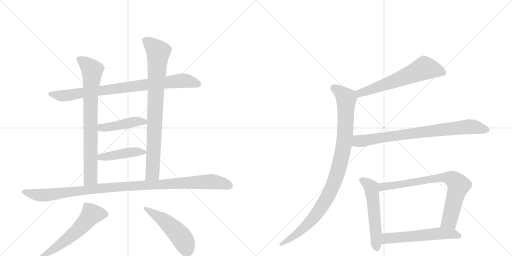
t = 0.00 s
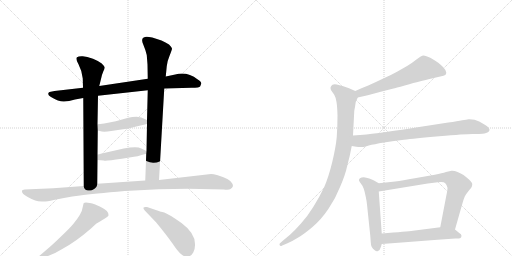
t = 2.30 s
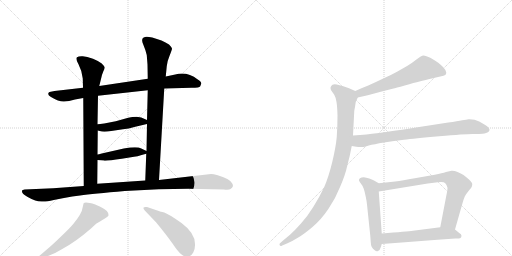
t = 4.60 s
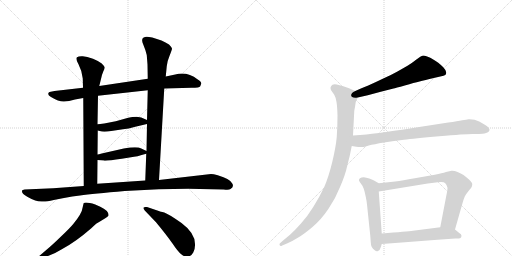
t = 6.91 s
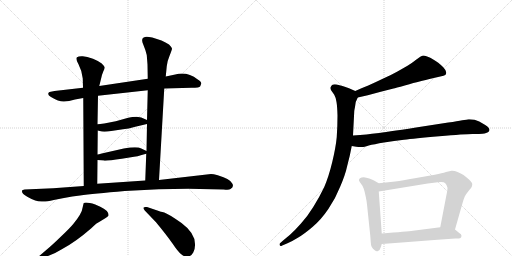
t = 9.21 s
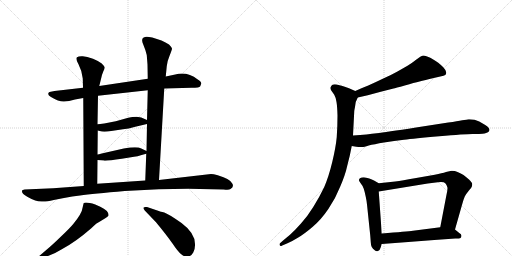
t = 11.51 s

The animated SVG that drew these frames (rendered in a browser with its animation timeline set to each time). Animation: 14 CSS @keyframes rules; one cycle of 11.51 s.

<svg version="1.1" viewBox="0 0 2048 1024" xmlns="http://www.w3.org/2000/svg">
  <g stroke="lightgray" stroke-dasharray="1,1" stroke-width="1" transform="scale(4, 4)">
    <line x1="0" y1="0" x2="256" y2="256"></line>
    <line x1="256" y1="0" x2="0" y2="256"></line>
    <line x1="128" y1="0" x2="128" y2="256"></line>
    <line x1="0" y1="128" x2="256" y2="128"></line>
    <line x1="256" y1="0" x2="512" y2="256"></line>
    <line x1="512" y1="0" x2="256" y2="256"></line>
    <line x1="384" y1="0" x2="384" y2="256"></line>
    <line x1="256" y1="128" x2="512" y2="128"></line>
  </g>
<g transform="scale(1, -1) translate(0, -850)">
   <style type="text/css">
    @keyframes keyframes0 {
      from {
       stroke: black;
       stroke-dashoffset: 852;
       stroke-width: 128;
       }
       73% {
       animation-timing-function: step-end;
       stroke: black;
       stroke-dashoffset: 0;
       stroke-width: 128;
       }
       to {
       stroke: black;
       stroke-width: 1024;
       }
       }
       #make-me-a-hanzi-animation-0 {
         animation: keyframes0 0.943359s both;
         animation-delay: 0.000000s;
         animation-timing-function: linear;
       }
    @keyframes keyframes1 {
      from {
       stroke: black;
       stroke-dashoffset: 788;
       stroke-width: 128;
       }
       72% {
       animation-timing-function: step-end;
       stroke: black;
       stroke-dashoffset: 0;
       stroke-width: 128;
       }
       to {
       stroke: black;
       stroke-width: 1024;
       }
       }
       #make-me-a-hanzi-animation-1 {
         animation: keyframes1 0.891276s both;
         animation-delay: 0.943359s;
         animation-timing-function: linear;
       }
    @keyframes keyframes2 {
      from {
       stroke: black;
       stroke-dashoffset: 841;
       stroke-width: 128;
       }
       73% {
       animation-timing-function: step-end;
       stroke: black;
       stroke-dashoffset: 0;
       stroke-width: 128;
       }
       to {
       stroke: black;
       stroke-width: 1024;
       }
       }
       #make-me-a-hanzi-animation-2 {
         animation: keyframes2 0.934408s both;
         animation-delay: 1.834635s;
         animation-timing-function: linear;
       }
    @keyframes keyframes3 {
      from {
       stroke: black;
       stroke-dashoffset: 448;
       stroke-width: 128;
       }
       59% {
       animation-timing-function: step-end;
       stroke: black;
       stroke-dashoffset: 0;
       stroke-width: 128;
       }
       to {
       stroke: black;
       stroke-width: 1024;
       }
       }
       #make-me-a-hanzi-animation-3 {
         animation: keyframes3 0.614583s both;
         animation-delay: 2.769043s;
         animation-timing-function: linear;
       }
    @keyframes keyframes4 {
      from {
       stroke: black;
       stroke-dashoffset: 441;
       stroke-width: 128;
       }
       59% {
       animation-timing-function: step-end;
       stroke: black;
       stroke-dashoffset: 0;
       stroke-width: 128;
       }
       to {
       stroke: black;
       stroke-width: 1024;
       }
       }
       #make-me-a-hanzi-animation-4 {
         animation: keyframes4 0.608887s both;
         animation-delay: 3.383626s;
         animation-timing-function: linear;
       }
    @keyframes keyframes5 {
      from {
       stroke: black;
       stroke-dashoffset: 1084;
       stroke-width: 128;
       }
       78% {
       animation-timing-function: step-end;
       stroke: black;
       stroke-dashoffset: 0;
       stroke-width: 128;
       }
       to {
       stroke: black;
       stroke-width: 1024;
       }
       }
       #make-me-a-hanzi-animation-5 {
         animation: keyframes5 1.132161s both;
         animation-delay: 3.992513s;
         animation-timing-function: linear;
       }
    @keyframes keyframes6 {
      from {
       stroke: black;
       stroke-dashoffset: 587;
       stroke-width: 128;
       }
       66% {
       animation-timing-function: step-end;
       stroke: black;
       stroke-dashoffset: 0;
       stroke-width: 128;
       }
       to {
       stroke: black;
       stroke-width: 1024;
       }
       }
       #make-me-a-hanzi-animation-6 {
         animation: keyframes6 0.727702s both;
         animation-delay: 5.124674s;
         animation-timing-function: linear;
       }
    @keyframes keyframes7 {
      from {
       stroke: black;
       stroke-dashoffset: 496;
       stroke-width: 128;
       }
       62% {
       animation-timing-function: step-end;
       stroke: black;
       stroke-dashoffset: 0;
       stroke-width: 128;
       }
       to {
       stroke: black;
       stroke-width: 1024;
       }
       }
       #make-me-a-hanzi-animation-7 {
         animation: keyframes7 0.653646s both;
         animation-delay: 5.852376s;
         animation-timing-function: linear;
       }
    @keyframes keyframes8 {
      from {
       stroke: black;
       stroke-dashoffset: 621;
       stroke-width: 128;
       }
       67% {
       animation-timing-function: step-end;
       stroke: black;
       stroke-dashoffset: 0;
       stroke-width: 128;
       }
       to {
       stroke: black;
       stroke-width: 1024;
       }
       }
       #make-me-a-hanzi-animation-8 {
         animation: keyframes8 0.755371s both;
         animation-delay: 6.506022s;
         animation-timing-function: linear;
       }
    @keyframes keyframes9 {
      from {
       stroke: black;
       stroke-dashoffset: 995;
       stroke-width: 128;
       }
       76% {
       animation-timing-function: step-end;
       stroke: black;
       stroke-dashoffset: 0;
       stroke-width: 128;
       }
       to {
       stroke: black;
       stroke-width: 1024;
       }
       }
       #make-me-a-hanzi-animation-9 {
         animation: keyframes9 1.059733s both;
         animation-delay: 7.261393s;
         animation-timing-function: linear;
       }
    @keyframes keyframes10 {
      from {
       stroke: black;
       stroke-dashoffset: 802;
       stroke-width: 128;
       }
       72% {
       animation-timing-function: step-end;
       stroke: black;
       stroke-dashoffset: 0;
       stroke-width: 128;
       }
       to {
       stroke: black;
       stroke-width: 1024;
       }
       }
       #make-me-a-hanzi-animation-10 {
         animation: keyframes10 0.902669s both;
         animation-delay: 8.321126s;
         animation-timing-function: linear;
       }
    @keyframes keyframes11 {
      from {
       stroke: black;
       stroke-dashoffset: 550;
       stroke-width: 128;
       }
       64% {
       animation-timing-function: step-end;
       stroke: black;
       stroke-dashoffset: 0;
       stroke-width: 128;
       }
       to {
       stroke: black;
       stroke-width: 1024;
       }
       }
       #make-me-a-hanzi-animation-11 {
         animation: keyframes11 0.697591s both;
         animation-delay: 9.223796s;
         animation-timing-function: linear;
       }
    @keyframes keyframes12 {
      from {
       stroke: black;
       stroke-dashoffset: 769;
       stroke-width: 128;
       }
       71% {
       animation-timing-function: step-end;
       stroke: black;
       stroke-dashoffset: 0;
       stroke-width: 128;
       }
       to {
       stroke: black;
       stroke-width: 1024;
       }
       }
       #make-me-a-hanzi-animation-12 {
         animation: keyframes12 0.875814s both;
         animation-delay: 9.921387s;
         animation-timing-function: linear;
       }
    @keyframes keyframes13 {
      from {
       stroke: black;
       stroke-dashoffset: 568;
       stroke-width: 128;
       }
       65% {
       animation-timing-function: step-end;
       stroke: black;
       stroke-dashoffset: 0;
       stroke-width: 128;
       }
       to {
       stroke: black;
       stroke-width: 1024;
       }
       }
       #make-me-a-hanzi-animation-13 {
         animation: keyframes13 0.712240s both;
         animation-delay: 10.797201s;
         animation-timing-function: linear;
       }
</style>
<path d="M 657 496 L 766 499 Q 798 499 801 505 L 805 516 Q 806 522 791 532 Q 748 565 701 552 L 663 544 L 591 535 L 397 506 L 332 499 L 218 486 L 198 482 Q 193 480 193 475 Q 192 469 204 462 Q 236 443 256 444 Q 275 445 300 452 L 333 458 L 392 467 L 591 489 L 657 496 Z" fill="lightgray"></path> 
<path d="M 333 458 L 335 106 C 335 76 389 85 389 115 L 390 210 L 390 232 L 391 328 L 390 353 L 392 467 L 397 506 L 403 530 Q 407 551 413 564 Q 419 576 419 580 Q 419 584 407 596 Q 396 605 372 615 Q 347 624 331 625 Q 315 626 308 621 Q 301 616 314 593 Q 327 569 331 536 L 332 499 L 333 458 Z" fill="lightgray"></path> 
<path d="M 636 130 L 657 496 L 663 544 L 667 585 Q 669 606 679 629 Q 688 651 688 656 Q 685 663 676 672 Q 663 681 646 688 L 609 700 Q 586 705 580 702 L 573 699 Q 564 693 573 672 Q 582 651 587 630 L 590 592 L 591 535 L 591 489 L 588 370 L 588 354 L 586 246 L 585 235 L 581 128 C 580 98 634 100 636 130 Z" fill="lightgray"></path> 
<path d="M 391 328 L 407 324 Q 421 322 445 326 L 492 333 Q 513 335 541 343 L 588 354 C 612 360 612 360 588 370 L 565 380 Q 562 381 546 383 Q 529 383 513 379 L 463 365 Q 407 353 390 353 C 360 352 362 335 391 328 Z" fill="lightgray"></path> 
<path d="M 390 210 L 415 208 Q 422 205 487 215 L 524 221 Q 546 223 585 235 C 600 239 600 239 586 246 L 565 256 Q 549 266 495 256 L 407 236 Q 394 232 390 232 C 360 227 360 212 390 210 Z" fill="lightgray"></path> 
<path d="M 335 106 L 213 97 L 98 92 Q 90 90 89 89 Q 88 88 88 84 Q 88 75 109 63 Q 130 51 141 48 Q 151 44 167 44 Q 181 42 215 50 Q 249 58 289 64 L 320 68 Q 372 75 499 86 L 635 93 L 753 95 L 895 92 Q 916 89 922 94 Q 937 103 929 116 Q 922 134 871 149 Q 853 154 844 154 L 636 130 L 581 128 L 389 115 L 335 106 Z" fill="lightgray"></path> 
<path d="M 335 38 Q 332 28 331 22 Q 328 -4 293 -46 Q 279 -63 243 -97 Q 207 -132 185 -150 L 157 -174 Q 149 -180 152 -185 Q 157 -190 163 -186 L 176 -180 Q 223 -163 249 -146 Q 303 -117 364 -64 Q 383 -46 386 -44 Q 388 -42 403 -34 L 421 -23 Q 432 -17 434 -12 Q 436 7 401 23 L 381 32 Q 345 43 335 38 Z" fill="lightgray"></path> 
<path d="M 638 5 L 588 22 Q 575 23 575 20 Q 571 18 579 8 L 624 -39 Q 667 -91 690 -124 Q 712 -157 725 -167 Q 737 -178 751 -176 Q 765 -175 773 -160 Q 781 -146 780 -126 Q 780 -82 726 -42 Q 673 -5 657 0 Q 640 4 638 5 Z" fill="lightgray"></path> 
<path d="M 1431 460 L 1471 469 L 1523 483 L 1574 496 Q 1581 498 1619 508 Q 1658 520 1678 524 Q 1699 530 1735 538 L 1761 544 Q 1777 548 1781 550 Q 1785 553 1785 560 Q 1785 568 1774 580 Q 1763 591 1753 599 Q 1743 606 1723 618 Q 1703 628 1694 628 Q 1685 627 1667 613 Q 1648 598 1630 587 L 1588 563 Q 1565 550 1531 535 Q 1498 519 1473 508 Q 1447 498 1421 486 C 1394 474 1402 453 1431 460 Z" fill="lightgray"></path> 
<path d="M 1421 486 L 1396 497 Q 1381 503 1370 506 Q 1358 510 1347 512 Q 1342 513 1339 513 Q 1333 513 1330 511 Q 1325 508 1323 502 Q 1322 500 1322 498 Q 1322 493 1325 488 L 1337 471 Q 1343 461 1346 442 Q 1349 424 1350 388 Q 1350 345 1347 302 Q 1343 260 1329 202 Q 1315 144 1297 102 Q 1277 60 1253 22 Q 1229 -17 1203 -45 Q 1179 -72 1160 -89 L 1130 -114 L 1120 -123 Q 1118 -125 1118 -127 Q 1118 -129 1119 -131 Q 1120 -134 1123 -134 Q 1125 -134 1129 -132 L 1150 -123 Q 1169 -115 1193 -100 Q 1217 -86 1251 -57 Q 1285 -28 1314 15 Q 1343 58 1361 104 Q 1381 150 1389 187 Q 1399 223 1407 266 L 1412 308 L 1417 405 Q 1417 408 1420 422 Q 1422 436 1423 442 Q 1425 447 1431 460 C 1438 478 1438 478 1421 486 Z" fill="lightgray"></path> 
<path d="M 1407 266 L 1425 263 Q 1434 262 1442 262 L 1449 262 Q 1455 262 1475 268 Q 1495 273 1536 280 Q 1577 286 1616 291 Q 1655 296 1757 305 Q 1859 314 1890 314 Q 1922 314 1930 315 Q 1938 316 1947 319 Q 1955 322 1957 327 Q 1958 329 1958 330 Q 1958 334 1955 338 Q 1951 344 1941 350 L 1917 364 Q 1899 373 1878 373 L 1874 373 Q 1867 372 1849 369 Q 1831 365 1793 360 L 1664 340 Q 1541 321 1507 317 Q 1472 312 1412 308 C 1382 306 1377 271 1407 266 Z" fill="lightgray"></path> 
<path d="M 1515 117 L 1496 128 Q 1488 133 1477 136 Q 1465 140 1455 141 Q 1445 141 1440 137 Q 1436 135 1436 130 L 1436 128 Q 1437 124 1444 115 Q 1451 107 1455 95 Q 1459 83 1463 63 Q 1467 44 1468 32 L 1481 -92 L 1483 -118 Q 1483 -128 1487 -138 Q 1491 -146 1499 -151 Q 1503 -155 1508 -155 Q 1510 -155 1512 -154 Q 1519 -153 1523 -139 L 1527 -126 L 1527 -84 L 1515 84 C 1513 114 1517 116 1515 117 Z" fill="lightgray"></path> 
<path d="M 1820 -68 L 1849 34 Q 1855 55 1859 64 Q 1864 74 1875 87 Q 1886 100 1887 103 Q 1889 108 1889 114 Q 1889 120 1876 132 Q 1863 144 1854 150 Q 1844 156 1830 162 Q 1819 167 1809 167 L 1806 167 Q 1800 166 1784 162 Q 1769 157 1739 151 L 1659 137 Q 1609 128 1581 124 L 1515 117 C 1485 114 1485 79 1515 84 L 1711 116 L 1751 121 Q 1758 122 1764 122 Q 1777 122 1781 117 Q 1787 111 1789 102 Q 1790 100 1790 97 Q 1790 87 1785 66 L 1761 -59 C 1755 -88 1812 -97 1820 -68 Z" fill="lightgray"></path> 
<path d="M 1527 -126 L 1633 -118 L 1737 -110 L 1821 -104 Q 1839 -104 1842 -102 Q 1845 -100 1846 -94 L 1846 -93 Q 1846 -87 1837 -82 L 1820 -68 C 1803 -54 1791 -55 1761 -59 L 1652 -73 Q 1629 -76 1527 -84 C 1497 -86 1497 -128 1527 -126 Z" fill="lightgray"></path> 
      <clipPath id="make-me-a-hanzi-clip-0">
      <path d="M 657 496 L 766 499 Q 798 499 801 505 L 805 516 Q 806 522 791 532 Q 748 565 701 552 L 663 544 L 591 535 L 397 506 L 332 499 L 218 486 L 198 482 Q 193 480 193 475 Q 192 469 204 462 Q 236 443 256 444 Q 275 445 300 452 L 333 458 L 392 467 L 591 489 L 657 496 Z" fill="lightgray"></path>
      </clipPath>
      <path clip-path="url(#make-me-a-hanzi-clip-0)" d="M 201 474 L 260 467 L 725 527 L 792 515 " fill="none" id="make-me-a-hanzi-animation-0" stroke-dasharray="724 1448" stroke-linecap="round"></path>

      <clipPath id="make-me-a-hanzi-clip-1">
      <path d="M 333 458 L 335 106 C 335 76 389 85 389 115 L 390 210 L 390 232 L 391 328 L 390 353 L 392 467 L 397 506 L 403 530 Q 407 551 413 564 Q 419 576 419 580 Q 419 584 407 596 Q 396 605 372 615 Q 347 624 331 625 Q 315 626 308 621 Q 301 616 314 593 Q 327 569 331 536 L 332 499 L 333 458 Z" fill="lightgray"></path>
      </clipPath>
      <path clip-path="url(#make-me-a-hanzi-clip-1)" d="M 316 614 L 363 576 L 369 560 L 362 466 L 362 138 L 341 114 " fill="none" id="make-me-a-hanzi-animation-1" stroke-dasharray="660 1320" stroke-linecap="round"></path>

      <clipPath id="make-me-a-hanzi-clip-2">
      <path d="M 636 130 L 657 496 L 663 544 L 667 585 Q 669 606 679 629 Q 688 651 688 656 Q 685 663 676 672 Q 663 681 646 688 L 609 700 Q 586 705 580 702 L 573 699 Q 564 693 573 672 Q 582 651 587 630 L 590 592 L 591 535 L 591 489 L 588 370 L 588 354 L 586 246 L 585 235 L 581 128 C 580 98 634 100 636 130 Z" fill="lightgray"></path>
      </clipPath>
      <path clip-path="url(#make-me-a-hanzi-clip-2)" d="M 581 689 L 633 638 L 610 157 L 588 135 " fill="none" id="make-me-a-hanzi-animation-2" stroke-dasharray="713 1426" stroke-linecap="round"></path>

      <clipPath id="make-me-a-hanzi-clip-3">
      <path d="M 391 328 L 407 324 Q 421 322 445 326 L 492 333 Q 513 335 541 343 L 588 354 C 612 360 612 360 588 370 L 565 380 Q 562 381 546 383 Q 529 383 513 379 L 463 365 Q 407 353 390 353 C 360 352 362 335 391 328 Z" fill="lightgray"></path>
      </clipPath>
      <path clip-path="url(#make-me-a-hanzi-clip-3)" d="M 395 347 L 413 339 L 541 363 L 576 363 L 581 358 " fill="none" id="make-me-a-hanzi-animation-3" stroke-dasharray="320 640" stroke-linecap="round"></path>

      <clipPath id="make-me-a-hanzi-clip-4">
      <path d="M 390 210 L 415 208 Q 422 205 487 215 L 524 221 Q 546 223 585 235 C 600 239 600 239 586 246 L 565 256 Q 549 266 495 256 L 407 236 Q 394 232 390 232 C 360 227 360 212 390 210 Z" fill="lightgray"></path>
      </clipPath>
      <path clip-path="url(#make-me-a-hanzi-clip-4)" d="M 394 227 L 424 223 L 508 240 L 577 241 " fill="none" id="make-me-a-hanzi-animation-4" stroke-dasharray="313 626" stroke-linecap="round"></path>

      <clipPath id="make-me-a-hanzi-clip-5">
      <path d="M 335 106 L 213 97 L 98 92 Q 90 90 89 89 Q 88 88 88 84 Q 88 75 109 63 Q 130 51 141 48 Q 151 44 167 44 Q 181 42 215 50 Q 249 58 289 64 L 320 68 Q 372 75 499 86 L 635 93 L 753 95 L 895 92 Q 916 89 922 94 Q 937 103 929 116 Q 922 134 871 149 Q 853 154 844 154 L 636 130 L 581 128 L 389 115 L 335 106 Z" fill="lightgray"></path>
      </clipPath>
      <path clip-path="url(#make-me-a-hanzi-clip-5)" d="M 95 85 L 172 69 L 457 102 L 750 120 L 846 124 L 917 108 " fill="none" id="make-me-a-hanzi-animation-5" stroke-dasharray="956 1912" stroke-linecap="round"></path>

      <clipPath id="make-me-a-hanzi-clip-6">
      <path d="M 335 38 Q 332 28 331 22 Q 328 -4 293 -46 Q 279 -63 243 -97 Q 207 -132 185 -150 L 157 -174 Q 149 -180 152 -185 Q 157 -190 163 -186 L 176 -180 Q 223 -163 249 -146 Q 303 -117 364 -64 Q 383 -46 386 -44 Q 388 -42 403 -34 L 421 -23 Q 432 -17 434 -12 Q 436 7 401 23 L 381 32 Q 345 43 335 38 Z" fill="lightgray"></path>
      </clipPath>
      <path clip-path="url(#make-me-a-hanzi-clip-6)" d="M 424 -9 L 366 -7 L 290 -90 L 206 -153 L 158 -181 " fill="none" id="make-me-a-hanzi-animation-6" stroke-dasharray="459 918" stroke-linecap="round"></path>

      <clipPath id="make-me-a-hanzi-clip-7">
      <path d="M 638 5 L 588 22 Q 575 23 575 20 Q 571 18 579 8 L 624 -39 Q 667 -91 690 -124 Q 712 -157 725 -167 Q 737 -178 751 -176 Q 765 -175 773 -160 Q 781 -146 780 -126 Q 780 -82 726 -42 Q 673 -5 657 0 Q 640 4 638 5 Z" fill="lightgray"></path>
      </clipPath>
      <path clip-path="url(#make-me-a-hanzi-clip-7)" d="M 582 16 L 650 -27 L 696 -67 L 725 -98 L 748 -149 " fill="none" id="make-me-a-hanzi-animation-7" stroke-dasharray="368 736" stroke-linecap="round"></path>

      <clipPath id="make-me-a-hanzi-clip-8">
      <path d="M 1431 460 L 1471 469 L 1523 483 L 1574 496 Q 1581 498 1619 508 Q 1658 520 1678 524 Q 1699 530 1735 538 L 1761 544 Q 1777 548 1781 550 Q 1785 553 1785 560 Q 1785 568 1774 580 Q 1763 591 1753 599 Q 1743 606 1723 618 Q 1703 628 1694 628 Q 1685 627 1667 613 Q 1648 598 1630 587 L 1588 563 Q 1565 550 1531 535 Q 1498 519 1473 508 Q 1447 498 1421 486 C 1394 474 1402 453 1431 460 Z" fill="lightgray"></path>
      </clipPath>
      <path clip-path="url(#make-me-a-hanzi-clip-8)" d="M 1774 559 L 1698 578 L 1486 492 L 1441 478 L 1431 482 " fill="none" id="make-me-a-hanzi-animation-8" stroke-dasharray="493 986" stroke-linecap="round"></path>

      <clipPath id="make-me-a-hanzi-clip-9">
      <path d="M 1421 486 L 1396 497 Q 1381 503 1370 506 Q 1358 510 1347 512 Q 1342 513 1339 513 Q 1333 513 1330 511 Q 1325 508 1323 502 Q 1322 500 1322 498 Q 1322 493 1325 488 L 1337 471 Q 1343 461 1346 442 Q 1349 424 1350 388 Q 1350 345 1347 302 Q 1343 260 1329 202 Q 1315 144 1297 102 Q 1277 60 1253 22 Q 1229 -17 1203 -45 Q 1179 -72 1160 -89 L 1130 -114 L 1120 -123 Q 1118 -125 1118 -127 Q 1118 -129 1119 -131 Q 1120 -134 1123 -134 Q 1125 -134 1129 -132 L 1150 -123 Q 1169 -115 1193 -100 Q 1217 -86 1251 -57 Q 1285 -28 1314 15 Q 1343 58 1361 104 Q 1381 150 1389 187 Q 1399 223 1407 266 L 1412 308 L 1417 405 Q 1417 408 1420 422 Q 1422 436 1423 442 Q 1425 447 1431 460 C 1438 478 1438 478 1421 486 Z" fill="lightgray"></path>
      </clipPath>
      <path clip-path="url(#make-me-a-hanzi-clip-9)" d="M 1336 497 L 1385 457 L 1380 305 L 1367 225 L 1347 151 L 1309 60 L 1260 -14 L 1180 -92 L 1124 -128 " fill="none" id="make-me-a-hanzi-animation-9" stroke-dasharray="867 1734" stroke-linecap="round"></path>

      <clipPath id="make-me-a-hanzi-clip-10">
      <path d="M 1407 266 L 1425 263 Q 1434 262 1442 262 L 1449 262 Q 1455 262 1475 268 Q 1495 273 1536 280 Q 1577 286 1616 291 Q 1655 296 1757 305 Q 1859 314 1890 314 Q 1922 314 1930 315 Q 1938 316 1947 319 Q 1955 322 1957 327 Q 1958 329 1958 330 Q 1958 334 1955 338 Q 1951 344 1941 350 L 1917 364 Q 1899 373 1878 373 L 1874 373 Q 1867 372 1849 369 Q 1831 365 1793 360 L 1664 340 Q 1541 321 1507 317 Q 1472 312 1412 308 C 1382 306 1377 271 1407 266 Z" fill="lightgray"></path>
      </clipPath>
      <path clip-path="url(#make-me-a-hanzi-clip-10)" d="M 1413 272 L 1430 285 L 1849 341 L 1883 344 L 1949 331 " fill="none" id="make-me-a-hanzi-animation-10" stroke-dasharray="674 1348" stroke-linecap="round"></path>

      <clipPath id="make-me-a-hanzi-clip-11">
      <path d="M 1515 117 L 1496 128 Q 1488 133 1477 136 Q 1465 140 1455 141 Q 1445 141 1440 137 Q 1436 135 1436 130 L 1436 128 Q 1437 124 1444 115 Q 1451 107 1455 95 Q 1459 83 1463 63 Q 1467 44 1468 32 L 1481 -92 L 1483 -118 Q 1483 -128 1487 -138 Q 1491 -146 1499 -151 Q 1503 -155 1508 -155 Q 1510 -155 1512 -154 Q 1519 -153 1523 -139 L 1527 -126 L 1527 -84 L 1515 84 C 1513 114 1517 116 1515 117 Z" fill="lightgray"></path>
      </clipPath>
      <path clip-path="url(#make-me-a-hanzi-clip-11)" d="M 1446 129 L 1466 119 L 1485 99 L 1507 -144 " fill="none" id="make-me-a-hanzi-animation-11" stroke-dasharray="422 844" stroke-linecap="round"></path>

      <clipPath id="make-me-a-hanzi-clip-12">
      <path d="M 1820 -68 L 1849 34 Q 1855 55 1859 64 Q 1864 74 1875 87 Q 1886 100 1887 103 Q 1889 108 1889 114 Q 1889 120 1876 132 Q 1863 144 1854 150 Q 1844 156 1830 162 Q 1819 167 1809 167 L 1806 167 Q 1800 166 1784 162 Q 1769 157 1739 151 L 1659 137 Q 1609 128 1581 124 L 1515 117 C 1485 114 1485 79 1515 84 L 1711 116 L 1751 121 Q 1758 122 1764 122 Q 1777 122 1781 117 Q 1787 111 1789 102 Q 1790 100 1790 97 Q 1790 87 1785 66 L 1761 -59 C 1755 -88 1812 -97 1820 -68 Z" fill="lightgray"></path>
      </clipPath>
      <path clip-path="url(#make-me-a-hanzi-clip-12)" d="M 1522 90 L 1531 103 L 1681 127 L 1771 140 L 1808 135 L 1834 108 L 1798 -33 L 1770 -53 " fill="none" id="make-me-a-hanzi-animation-12" stroke-dasharray="641 1282" stroke-linecap="round"></path>

      <clipPath id="make-me-a-hanzi-clip-13">
      <path d="M 1527 -126 L 1633 -118 L 1737 -110 L 1821 -104 Q 1839 -104 1842 -102 Q 1845 -100 1846 -94 L 1846 -93 Q 1846 -87 1837 -82 L 1820 -68 C 1803 -54 1791 -55 1761 -59 L 1652 -73 Q 1629 -76 1527 -84 C 1497 -86 1497 -128 1527 -126 Z" fill="lightgray"></path>
      </clipPath>
      <path clip-path="url(#make-me-a-hanzi-clip-13)" d="M 1534 -119 L 1546 -105 L 1563 -102 L 1765 -83 L 1810 -85 L 1837 -94 " fill="none" id="make-me-a-hanzi-animation-13" stroke-dasharray="440 880" stroke-linecap="round"></path>

</g>
</svg>
